Photos from the image-classification dataset "dataset_split" in the GitHub repository FerdyOktavian/klasifikasi_sawit_efficientNetV2. Its 3 classes are: belum masak, masak, terlalu masak.

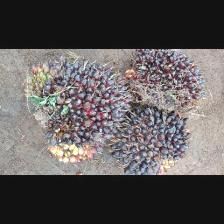
Label: belum masak

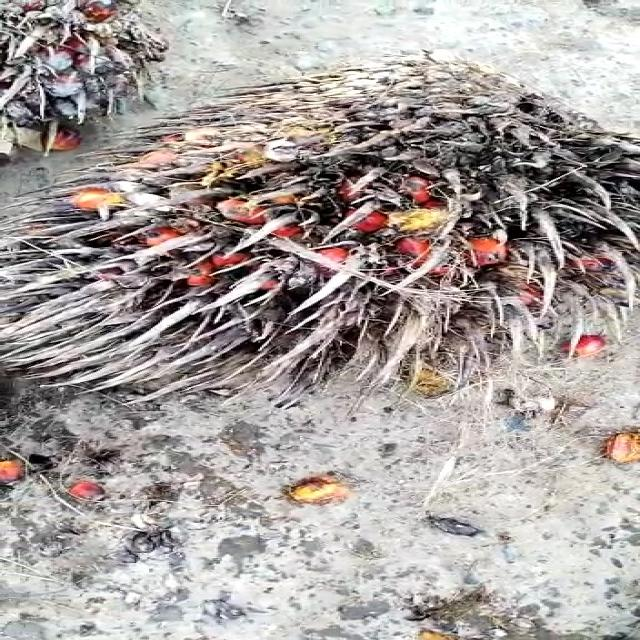
Label: terlalu masak

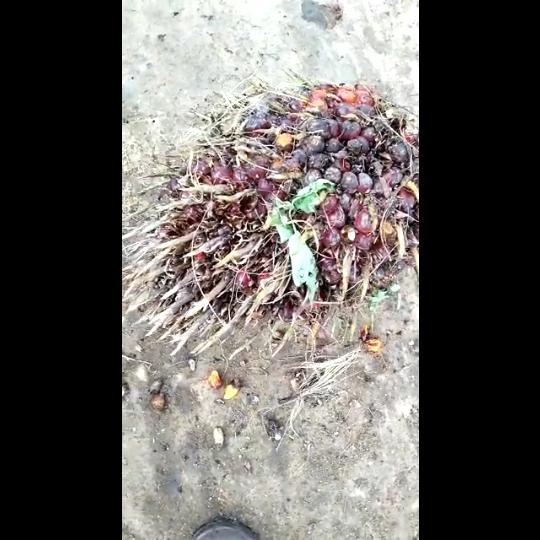
Label: masak

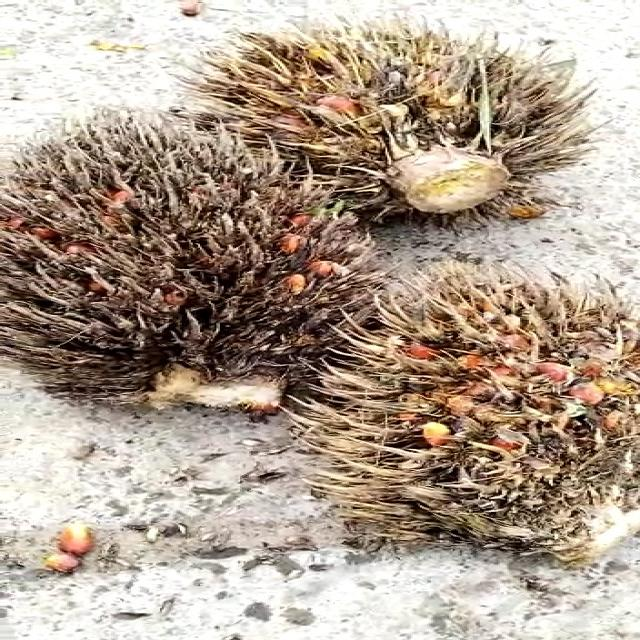
Label: terlalu masak

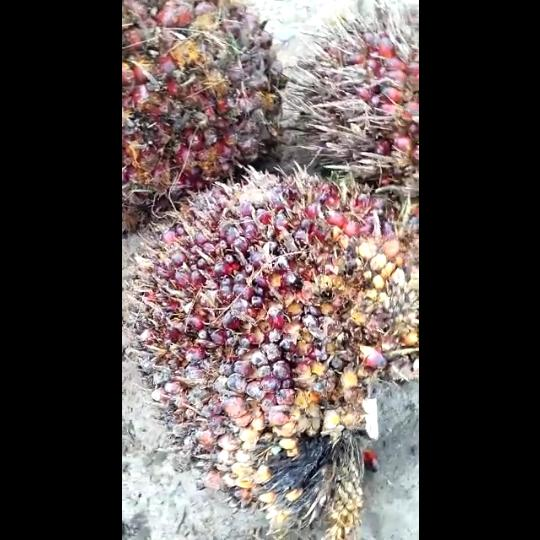
Label: masak

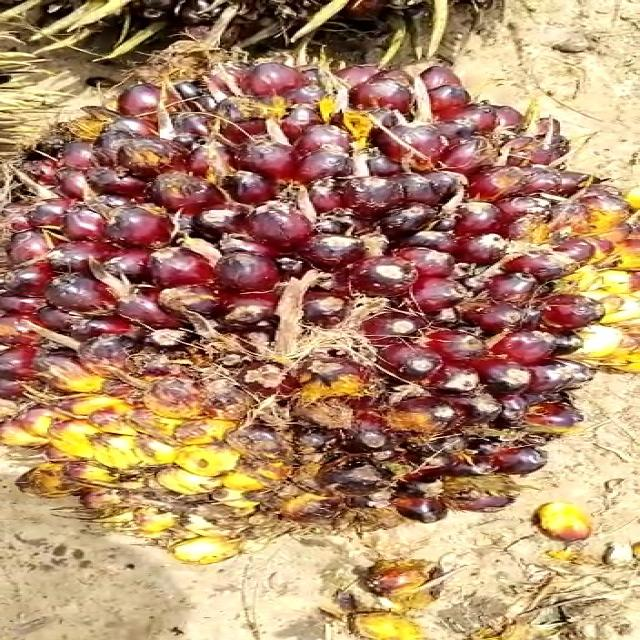
Label: belum masak
